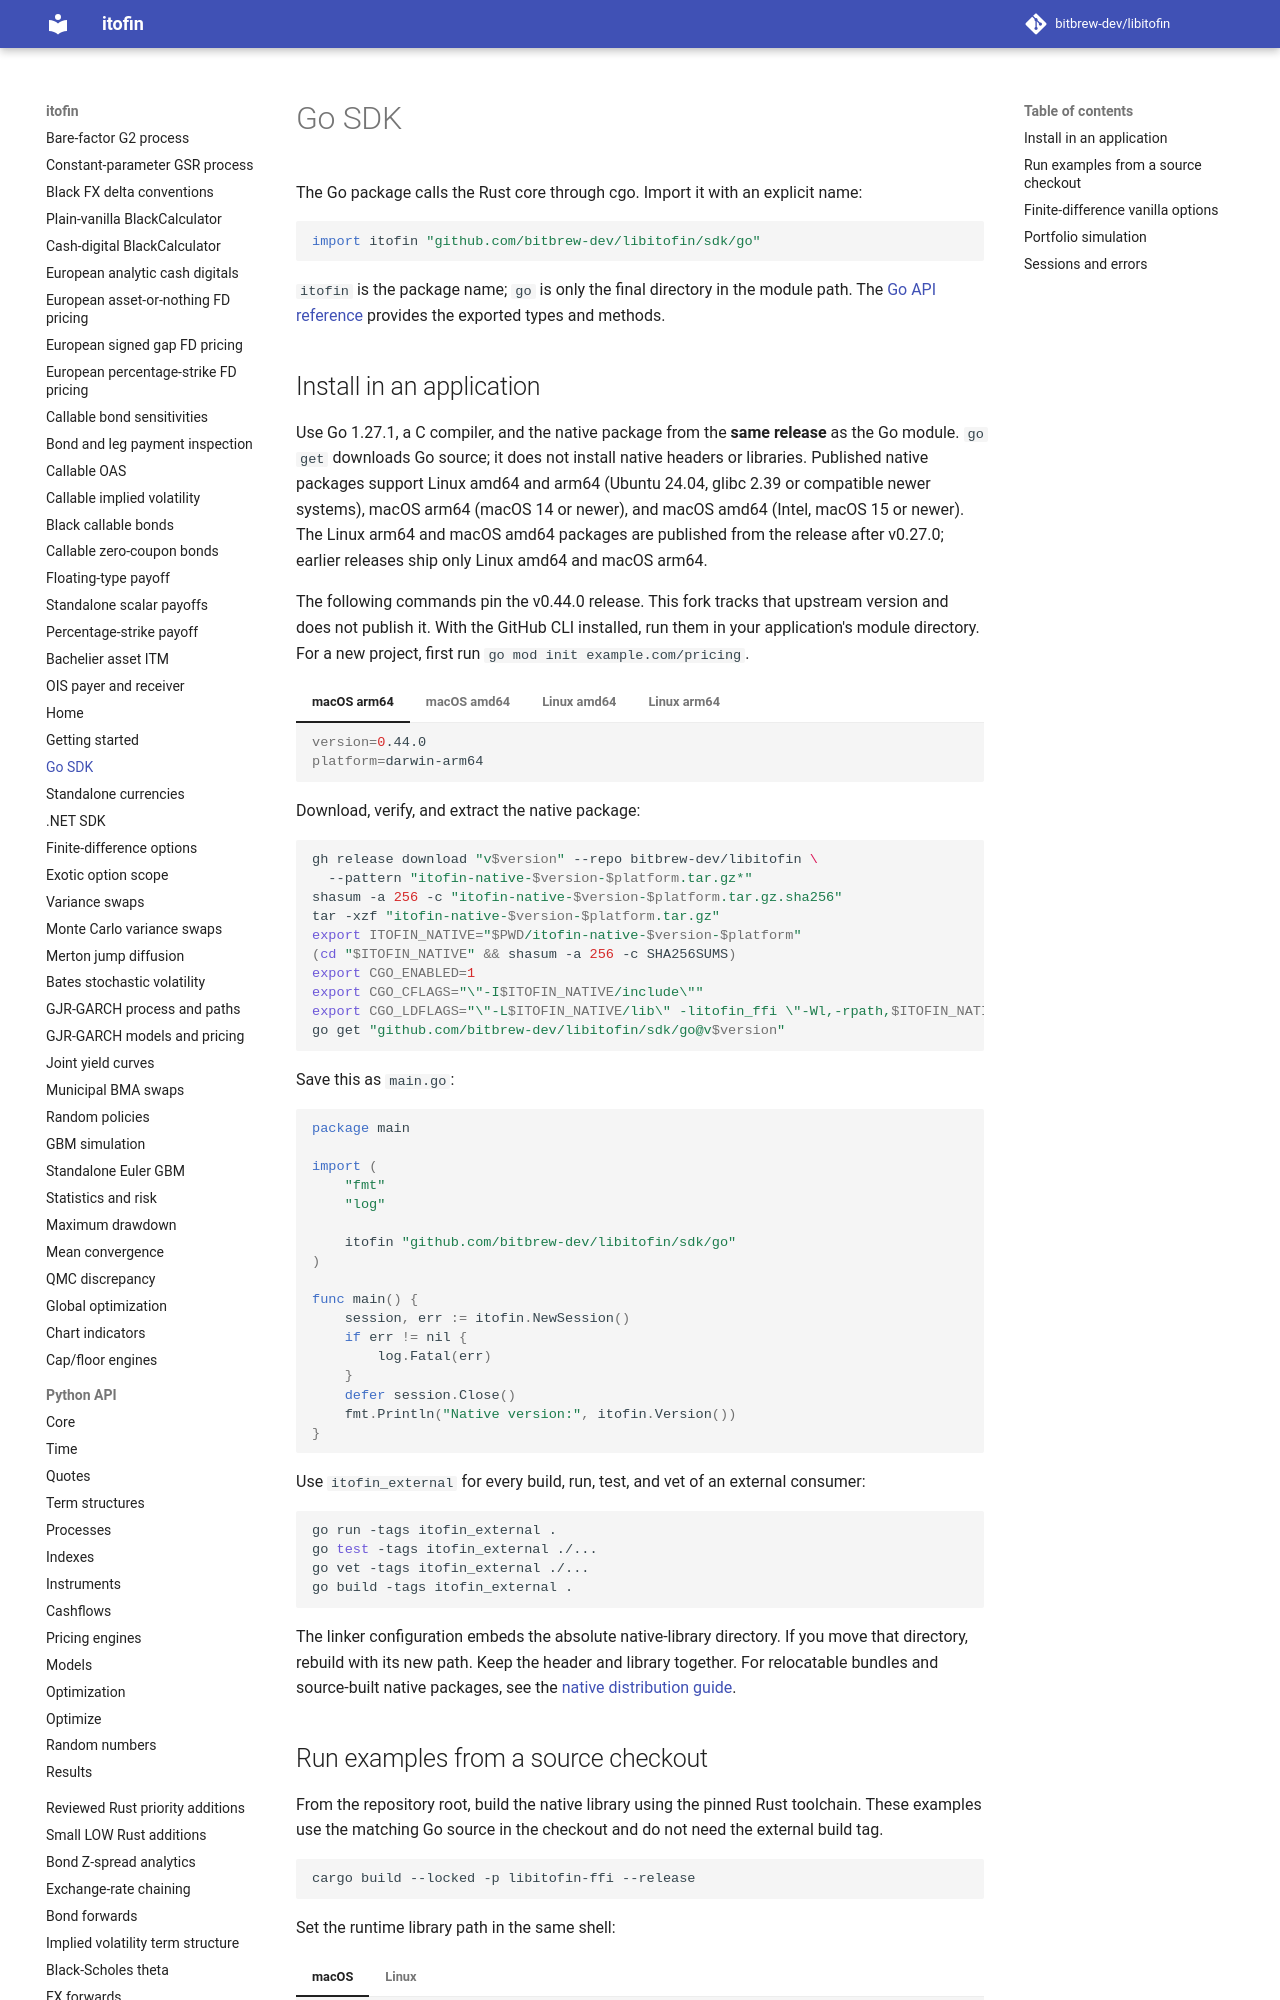

repository: zhangys2/libitofin · page: go/index.html · generator: mkdocs

# Go SDK

The Go package calls the Rust core through cgo. Import it with an explicit name:

```go
import itofin "github.com/bitbrew-dev/libitofin/sdk/go"
```

`itofin` is the package name; `go` is only the final directory in the module path.
The [Go API reference](https://pkg.go.dev/github.com/bitbrew-dev/libitofin/sdk/go)
provides the exported types and methods.

## Install in an application

Use Go 1.27.1, a C compiler, and the native package from the **same release** as
the Go module. `go get` downloads Go source; it does not install native headers
or libraries. Published native packages support Linux amd64 and arm64 (Ubuntu
24.04, glibc 2.39 or compatible newer systems), macOS arm64 (macOS 14 or newer),
and macOS amd64 (Intel, macOS 15 or newer).
The Linux arm64 and macOS amd64 packages are published from the release after
v0.27.0; earlier releases ship only Linux amd64 and macOS arm64.

The following commands pin the v0.44.0 release. This fork tracks that upstream version and does not publish it. With the GitHub CLI
installed, run them in your application's module directory. For a new project,
first run `go mod init example.com/pricing`.

=== "macOS arm64"

    ```sh
    version=0.44.0
    platform=darwin-arm64
    ```

=== "macOS amd64"

    ```sh
    version=0.44.0
    platform=darwin-amd64
    ```

=== "Linux amd64"

    ```sh
    version=0.44.0
    platform=linux-amd64
    ```

=== "Linux arm64"

    ```sh
    version=0.44.0
    platform=linux-arm64
    ```

Download, verify, and extract the native package:

```sh
gh release download "v$version" --repo bitbrew-dev/libitofin \
  --pattern "itofin-native-$version-$platform.tar.gz*"
shasum -a 256 -c "itofin-native-$version-$platform.tar.gz.sha256"
tar -xzf "itofin-native-$version-$platform.tar.gz"
export ITOFIN_NATIVE="$PWD/itofin-native-$version-$platform"
(cd "$ITOFIN_NATIVE" && shasum -a 256 -c SHA256SUMS)
export CGO_ENABLED=1
export CGO_CFLAGS="\"-I$ITOFIN_NATIVE/include\""
export CGO_LDFLAGS="\"-L$ITOFIN_NATIVE/lib\" -litofin_ffi \"-Wl,-rpath,$ITOFIN_NATIVE/lib\""
go get "github.com/bitbrew-dev/libitofin/sdk/go@v$version"
```

Save this as `main.go`:

```go
package main

import (
    "fmt"
    "log"

    itofin "github.com/bitbrew-dev/libitofin/sdk/go"
)

func main() {
    session, err := itofin.NewSession()
    if err != nil {
        log.Fatal(err)
    }
    defer session.Close()
    fmt.Println("Native version:", itofin.Version())
}
```

Use `itofin_external` for every build, run, test, and vet of an external consumer:

```sh
go run -tags itofin_external .
go test -tags itofin_external ./...
go vet -tags itofin_external ./...
go build -tags itofin_external .
```

The linker configuration embeds the absolute native-library directory. If you
move that directory, rebuild with its new path. Keep the header and library
together. For relocatable bundles and source-built native packages, see the
[native distribution guide](https://github.com/bitbrew-dev/libitofin/blob/main/docs/go-distribution.md).
